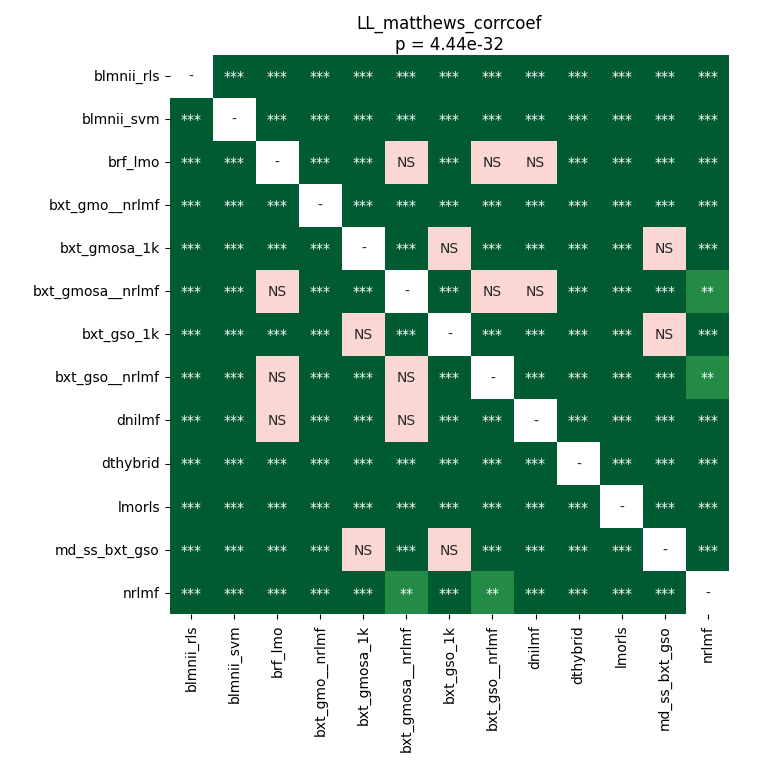

The file beside this chart, header and first rows:
	blmnii_rls	blmnii_svm	brf_lmo	bxt_gmo__nrlmf	bxt_gmosa_1k	bxt_gmosa__nrlmf	bxt_gso_1k	bxt_gso__nrlmf	dnilmf	dthybrid	lmorls	md_ss_bxt_gso	nrlmf
blmnii_rls	1.0	7.43865966796875e-05	3.7783668154761906e-05	3.7783668154761906e-05	3.7783668154761906e-05	3.7783668154761906e-05	3.7783668154761906e-05	3.7783668154761906e-05	3.7783668154761906e-05	0.0006278	0.0006651	3.7783668154761906e-05	3.7783668154761906e-05
blmnii_svm	7.43865966796875e-05	1.0	3.7783668154761906e-05	3.7783668154761906e-05	3.7783668154761906e-05	3.7783668154761906e-05	3.7783668154761906e-05	3.7783668154761906e-05	3.7783668154761906e-05	3.7783668154761906e-05	3.7783668154761906e-05	3.7783668154761906e-05	3.7783668154761906e-05
brf_lmo	3.7783668154761906e-05	3.7783668154761906e-05	1.0	3.7783668154761906e-05	3.7783668154761906e-05	0.7838	3.7783668154761906e-05	1.0	0.2323	3.7783668154761906e-05	3.7783668154761906e-05	3.7783668154761906e-05	3.7783668154761906e-05
bxt_gmo__nrlmf	3.7783668154761906e-05	3.7783668154761906e-05	3.7783668154761906e-05	1.0	3.7783668154761906e-05	3.7783668154761906e-05	3.7783668154761906e-05	3.7783668154761906e-05	3.7783668154761906e-05	3.7783668154761906e-05	3.7783668154761906e-05	3.7783668154761906e-05	3.7783668154761906e-05
bxt_gmosa_1k	3.7783668154761906e-05	3.7783668154761906e-05	3.7783668154761906e-05	3.7783668154761906e-05	1.0	3.7783668154761906e-05	1.0	3.7783668154761906e-05	3.7783668154761906e-05	3.7783668154761906e-05	3.7783668154761906e-05	1.0	3.7783668154761906e-05
bxt_gmosa__nrlmf	3.7783668154761906e-05	3.7783668154761906e-05	0.7838	3.7783668154761906e-05	3.7783668154761906e-05	1.0	3.7783668154761906e-05	0.2695	0.2695	3.7783668154761906e-05	3.7783668154761906e-05	3.7783668154761906e-05	0.004659
bxt_gso_1k	3.7783668154761906e-05	3.7783668154761906e-05	3.7783668154761906e-05	3.7783668154761906e-05	1.0	3.7783668154761906e-05	1.0	3.7783668154761906e-05	3.7783668154761906e-05	3.7783668154761906e-05	3.7783668154761906e-05	1.0	3.7783668154761906e-05
bxt_gso__nrlmf	3.7783668154761906e-05	3.7783668154761906e-05	1.0	3.7783668154761906e-05	3.7783668154761906e-05	0.2695	3.7783668154761906e-05	1.0	0.0006651	3.7783668154761906e-05	3.7783668154761906e-05	3.7783668154761906e-05	0.001138
dnilmf	3.7783668154761906e-05	3.7783668154761906e-05	0.2323	3.7783668154761906e-05	3.7783668154761906e-05	0.2695	3.7783668154761906e-05	0.0006651	1.0	3.7783668154761906e-05	3.7783668154761906e-05	3.7783668154761906e-05	0.0002563
dthybrid	0.0006278	3.7783668154761906e-05	3.7783668154761906e-05	3.7783668154761906e-05	3.7783668154761906e-05	3.7783668154761906e-05	3.7783668154761906e-05	3.7783668154761906e-05	3.7783668154761906e-05	1.0	3.7783668154761906e-05	3.7783668154761906e-05	3.7783668154761906e-05
lmorls	0.0006651	3.7783668154761906e-05	3.7783668154761906e-05	3.7783668154761906e-05	3.7783668154761906e-05	3.7783668154761906e-05	3.7783668154761906e-05	3.7783668154761906e-05	3.7783668154761906e-05	3.7783668154761906e-05	1.0	3.7783668154761906e-05	3.7783668154761906e-05
md_ss_bxt_gso	3.7783668154761906e-05	3.7783668154761906e-05	3.7783668154761906e-05	3.7783668154761906e-05	1.0	3.7783668154761906e-05	1.0	3.7783668154761906e-05	3.7783668154761906e-05	3.7783668154761906e-05	3.7783668154761906e-05	1.0	3.7783668154761906e-05
nrlmf	3.7783668154761906e-05	3.7783668154761906e-05	3.7783668154761906e-05	3.7783668154761906e-05	3.7783668154761906e-05	0.004659	3.7783668154761906e-05	0.001138	0.0002563	3.7783668154761906e-05	3.7783668154761906e-05	3.7783668154761906e-05	1.0
